Run: headless pygame with SDL's dummy video driver; simulated clock (each Clock.tick advances the game by its frame time, no real sleeping); random seed 0; keys injected as events and as key.get_pressed() state; mouse plan: one left click at the window centre at the start of phase 2, then a move to the lower-right quarter at the start of phase 3.
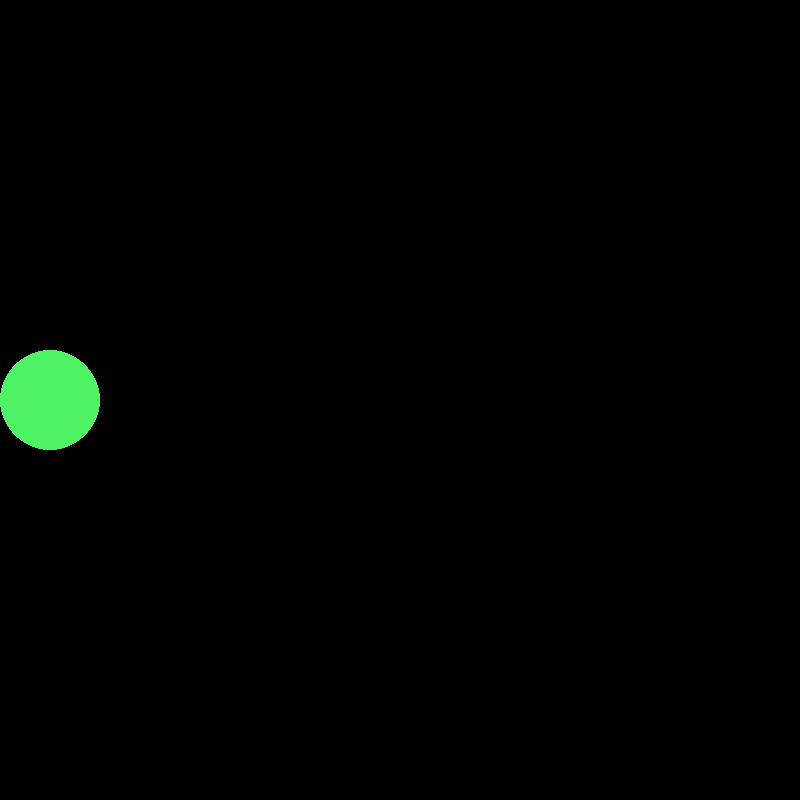
Frame 1 of 4 · flips 1–60 · no input
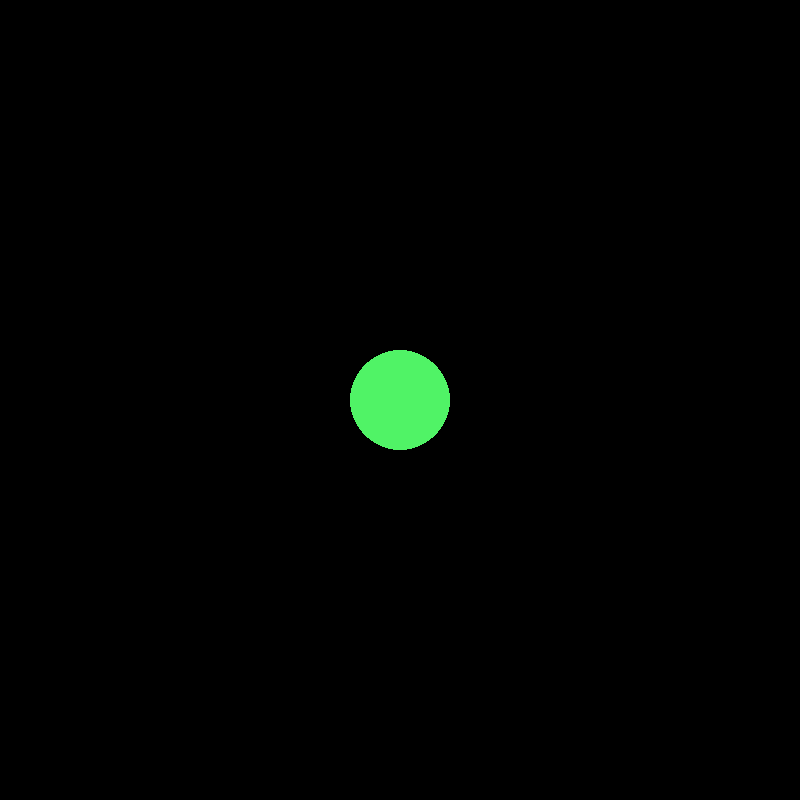
Frame 2 of 4 · flips 61–180 · clicked the window centre · tapped SPACE, RETURN · held RIGHT (→), D
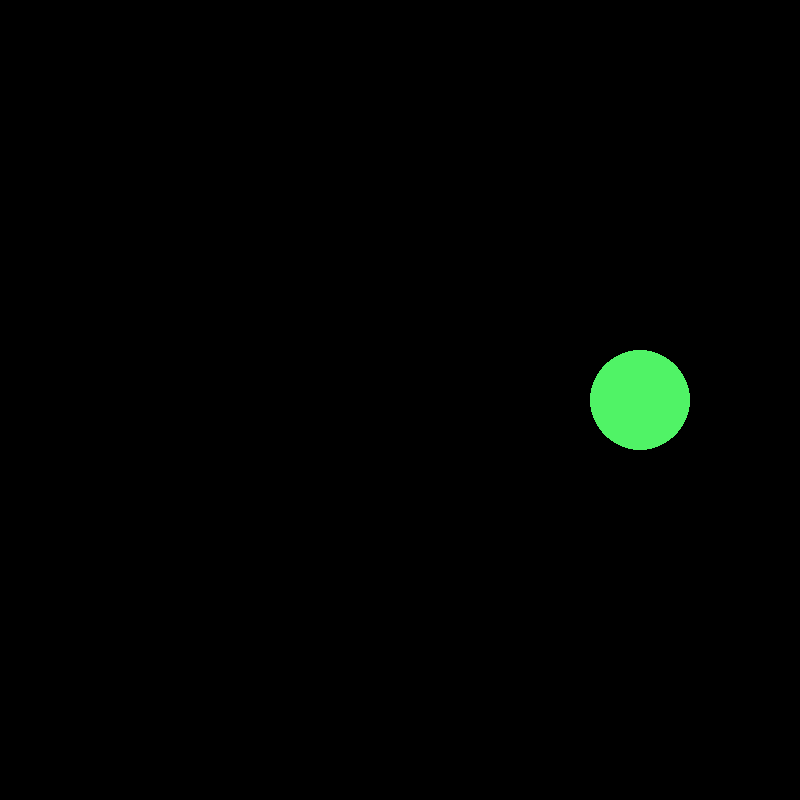
Frame 3 of 4 · flips 181–300 · moved the mouse to the lower-right quarter · held DOWN (↓), S
Frame 4 of 4 · flips 301–420 · held LEFT (←), A, UP (↑), W · screen unchanged from frame 3, image omitted

The pygame program that drew these frames:

import pygame

pygame.init()
screen = pygame.display.set_mode((800, 800))
pygame.display.set_caption("Game with ball")

radius = 50
run = True

while run:
    pygame.time.delay(50)
    for event in pygame.event.get():
        if event.type == pygame.QUIT:
            run = False
    cursor = pygame.mouse.get_pos()
    x = cursor[0]
    if cursor[0] > 750:
        x = 750
    elif cursor[0] < 50:
        x = radius
    # y = cursor[1]
    # if cursor[1] > 750:
    #     y = 750
    # elif cursor[1] < 50:
    #     y = radius
    print(cursor)
    screen.fill((0,0,0))
    pygame.draw.circle(screen, (80, 243, 102), (x, 400), radius)
    pygame.display.update()
